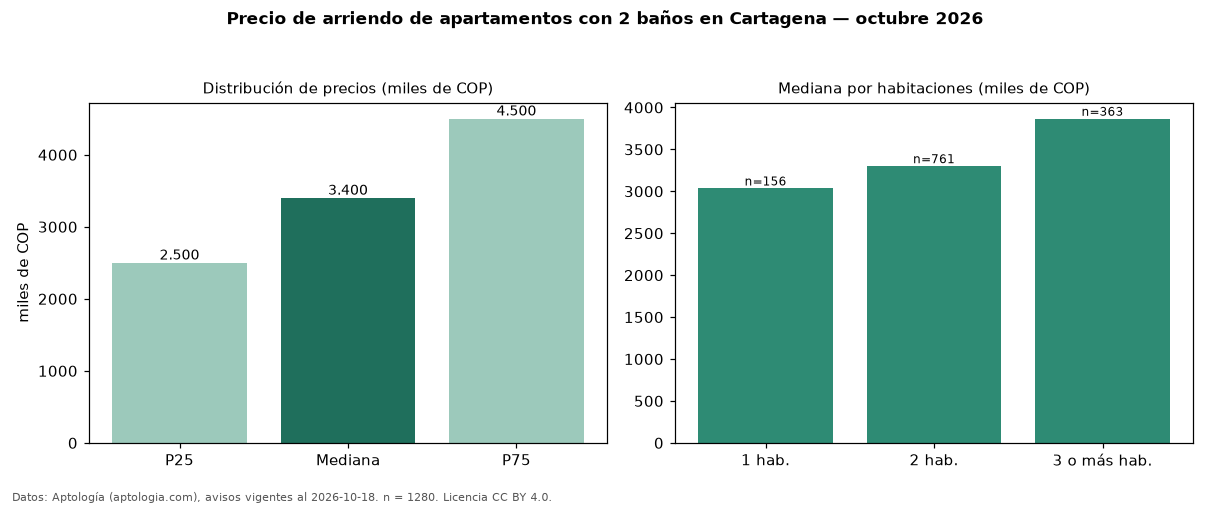

The table this chart was drawn from, first rows:
seccion, metrica, valor, moneda, n
filtro, ban2, con 2 baños, , 1280
precio, p25, 2500000, COP, 1280
precio, mediana, 3400000, COP, 1280
precio, p75, 4500000, COP, 1280
precio, minimo, 950000, COP, 1280
precio, maximo, 20000000, COP, 1280
m2, mediana_precio_m2, 43103, COP, 1267
m2, area_mediana_m2, 78.0, m2, 1267
admin, mediana_admin_mes, 539000, COP, 504
banos, mediana_banos, 2.0, , 
parqueadero, pct_con_parqueadero, 91.3, %, 1097
estrato, estrato_mas_frecuente, 5, , 1279
habitaciones, 1, 3034000, COP, 156
habitaciones, 2, 3300000, COP, 761
habitaciones, 3+, 3865000, COP, 363
fuente, fecha_datos, 2026-10-18, , 
fuente, atribucion, https://www.aptologia.com/arriendo/carta…, , 
fuente, licencia, CC BY 4.0, , 
